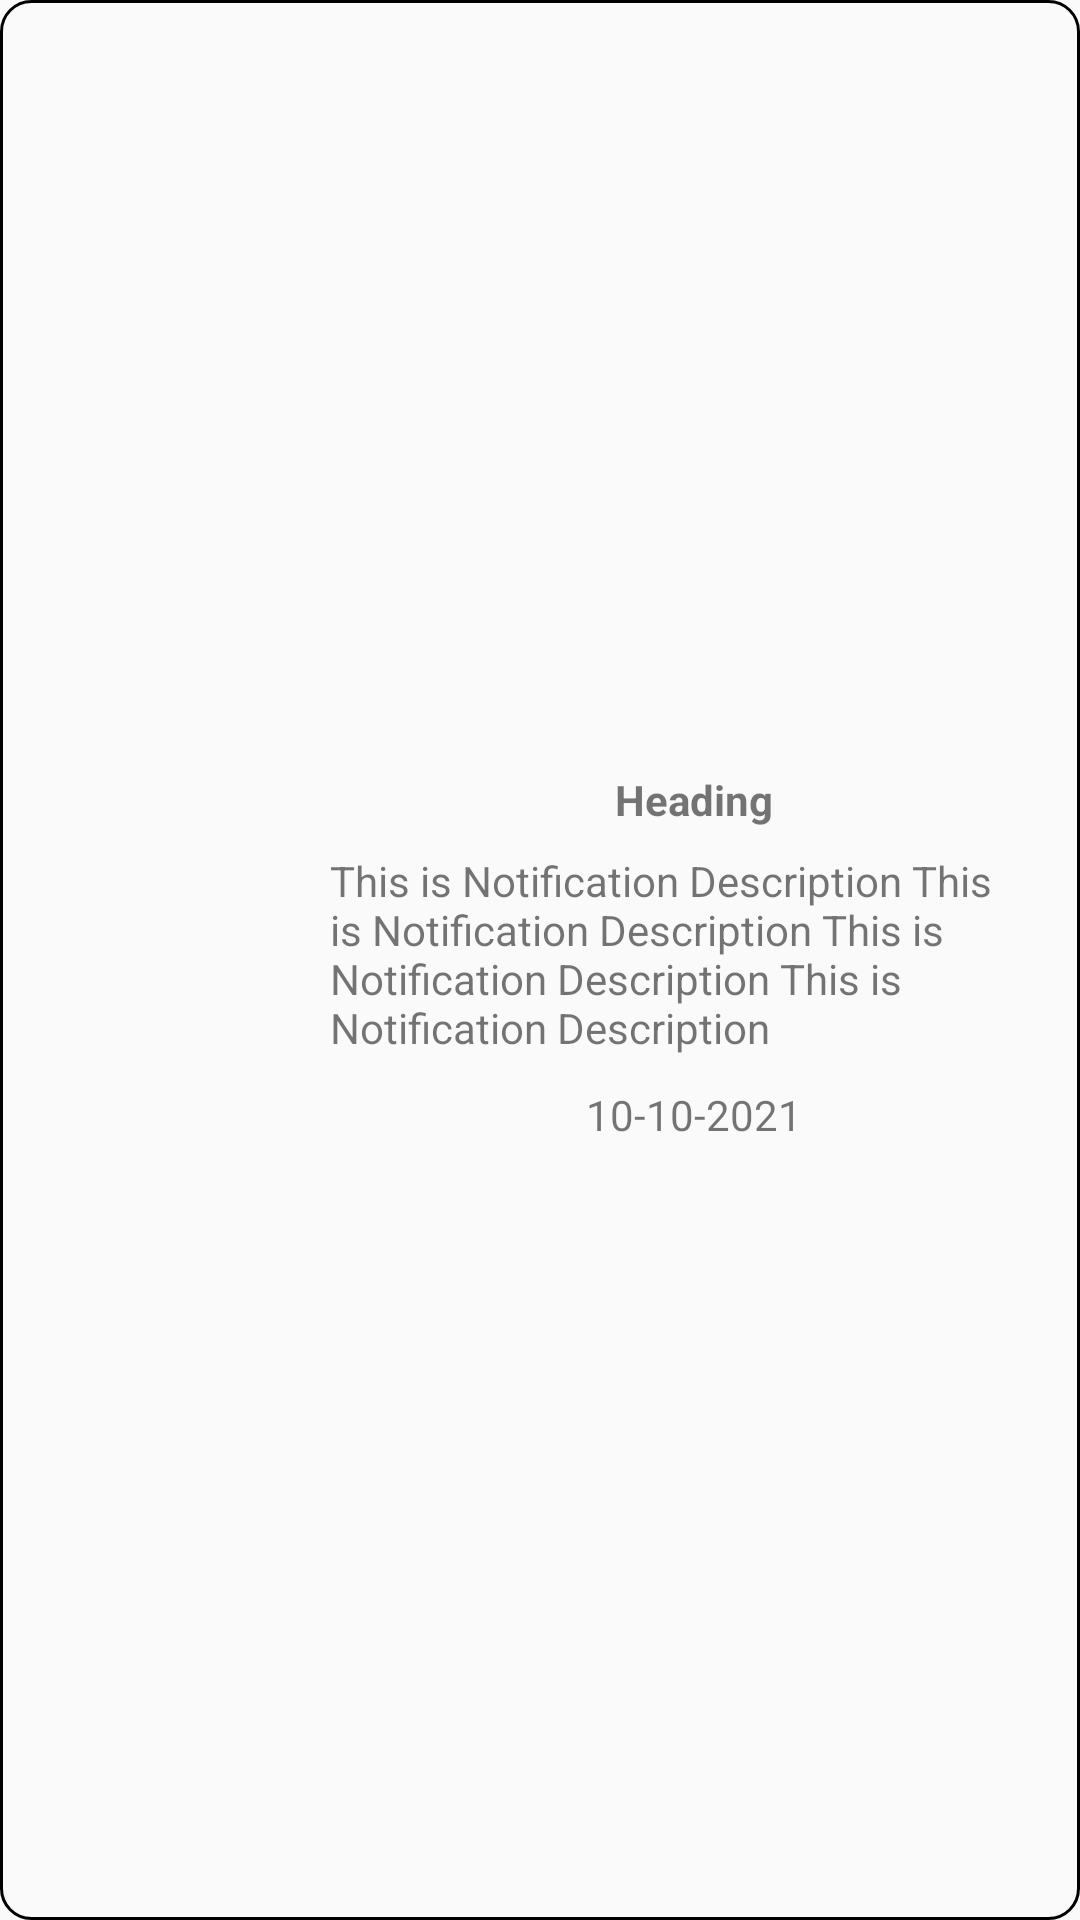

Layout XML and referenced resources for this Android screen:
<!-- AndroidManifest.xml: application theme Theme.SmartFarmer -->
<!-- res/layout/layout_single_notification.xml -->
<?xml version="1.0" encoding="utf-8"?>
<LinearLayout xmlns:android="http://schemas.android.com/apk/res/android"
    android:layout_width="match_parent"
    android:layout_height="wrap_content"
    android:orientation="horizontal"
    android:layout_margin="5dp"
    android:background="@drawable/background_single_notification"
    android:gravity="center">
    <ImageView
        android:layout_width="100dp"
        android:layout_height="100dp"
        android:background="@drawable/ic_baseline_person_24"
        android:padding="2dp"
        android:layout_marginStart="3dp">

    </ImageView>
    <LinearLayout
        android:layout_width="wrap_content"
        android:layout_height="wrap_content"
        android:orientation="vertical"
        android:gravity="center_horizontal">
        <TextView
            android:id="@+id/txt_notificationHeading"
            android:layout_width="wrap_content"
            android:layout_height="wrap_content"
            android:padding="3dp"
            android:text="Heading"
            android:textStyle="bold"
            ></TextView>
        <TextView
            android:id="@+id/txt_notificationText"
            android:layout_width="wrap_content"
            android:layout_height="wrap_content"
            android:padding="5dp"
            android:text="This is Notification Description This is Notification Description This is Notification Description This is Notification Description "
            ></TextView>
        <TextView
            android:id="@+id/txt_notificationDate"
            android:layout_width="wrap_content"
            android:layout_height="wrap_content"
            android:padding="5dp"
            android:text="10-10-2021"
            ></TextView>
    </LinearLayout>

</LinearLayout>
<!-- resources referenced by this layout -->
<resources>
  <!-- drawable background_single_notification (drawable) -->
  <?xml version="1.0" encoding="utf-8"?>
  <shape xmlns:android="http://schemas.android.com/apk/res/android">
      <stroke
          android:width="1dp"
          android:color="@color/black"
          />
      <corners
          android:radius="10dp"
          />
      <padding
          android:left="2dp"
          android:bottom="2dp"
          android:right="2dp"
          android:top="2dp"
          />
  </shape>
  <style name="Theme.SmartFarmer" parent="@style/Theme.AppCompat.Light.NoActionBar">
          
          <item name="colorPrimary">@color/purple_500</item>
          <item name="colorPrimaryVariant">@color/purple_700</item>
          <item name="colorOnPrimary">@color/white</item>
          
          <item name="colorSecondary">@color/teal_200</item>
          <item name="colorSecondaryVariant">@color/teal_700</item>
          <item name="colorOnSecondary">@color/black</item>
          
          <item name="android:statusBarColor" tools:targetApi="l">@color/black</item>
          
      </style>
  <color name="black">#FF000000</color>
  <color name="purple_500">#FF6200EE</color>
  <color name="purple_700">#FF3700B3</color>
  <color name="white">#FFFFFFFF</color>
  <color name="teal_200">#FF03DAC5</color>
  <color name="teal_700">#FF018786</color>
</resources>
